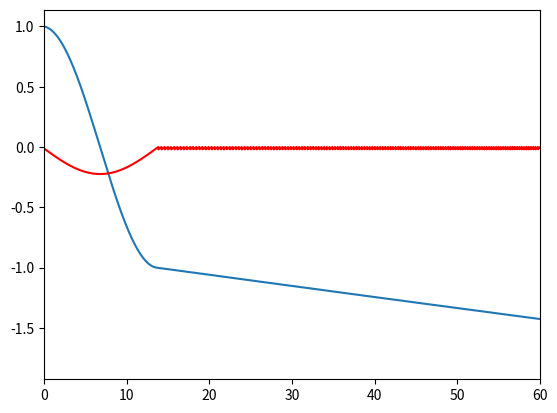

Reproduce this figure in Python.
# -*- coding: utf-8 -*-
"""
Created on Mon Oct 28 09:54:29 2019

@author: thevexis
Lab_05
Ordinary Differential Equations - Non-linear Oscillators 
"""


import matplotlib.pyplot as plt
import math as math
import numpy as np 


def EulerFriction(dt,m,p,k,x0,v0,friction=True):
    
    g = 9.81 #m/s^2
    
    
    if friction == True:
        mu_s = 0.1
        mu_k = 0.1
        
        if abs(v0) < 1.0e-14:
            static  = -mu_s * m * g 
            kinetic = 0.0  
        else:
            static  = -mu_s * m * g 
            kinetic = -mu_k * m * g * (v0 / abs(v0))
        
        x_array = []
        v_array = []
        t_array = np.arange(0,100,dt)
    
        v = v0 + (dt/m)*((-k*(x0**(p-1))) + static + kinetic )
        x = x0 + dt*v
    
        for t in t_array:
            
            if abs(v) < 1.0e-14:
                static  = -mu_s * m * g 
                kinetic = 0.0  
            else:
                static  = -mu_s * m * g 
                kinetic = -mu_k * m * g * (v / abs(v))
            
            v = v + (dt/m)*((-k*(x**(p-1))) + static + kinetic )
            x = x + dt*v
            
            
            x_array.append(x)
            v_array.append(v)
    
        return x_array, v_array, t_array
    
    
    x_array = []
    v_array = []
    t_array = np.arange(0,100,dt)
    
    v = v0 + (dt/m)*(-k*(x0**(p-1)))
    x = x0 + dt*v
    
    for t in t_array:
        
        v = v + (dt/m)*(-k*(x**(p-1)))
        x = x + dt*v
        
        x_array.append(x)
        v_array.append(v)
    
    return x_array, v_array, t_array



x, v, t = EulerFriction(0.01,20,2,1,1.0,0.0,friction=True)
plt.plot(t,x)
plt.xlim(0,60)
plt.show()

plt.plot(t,v,'r')
plt.xlim(0,60)
plt.show()
























